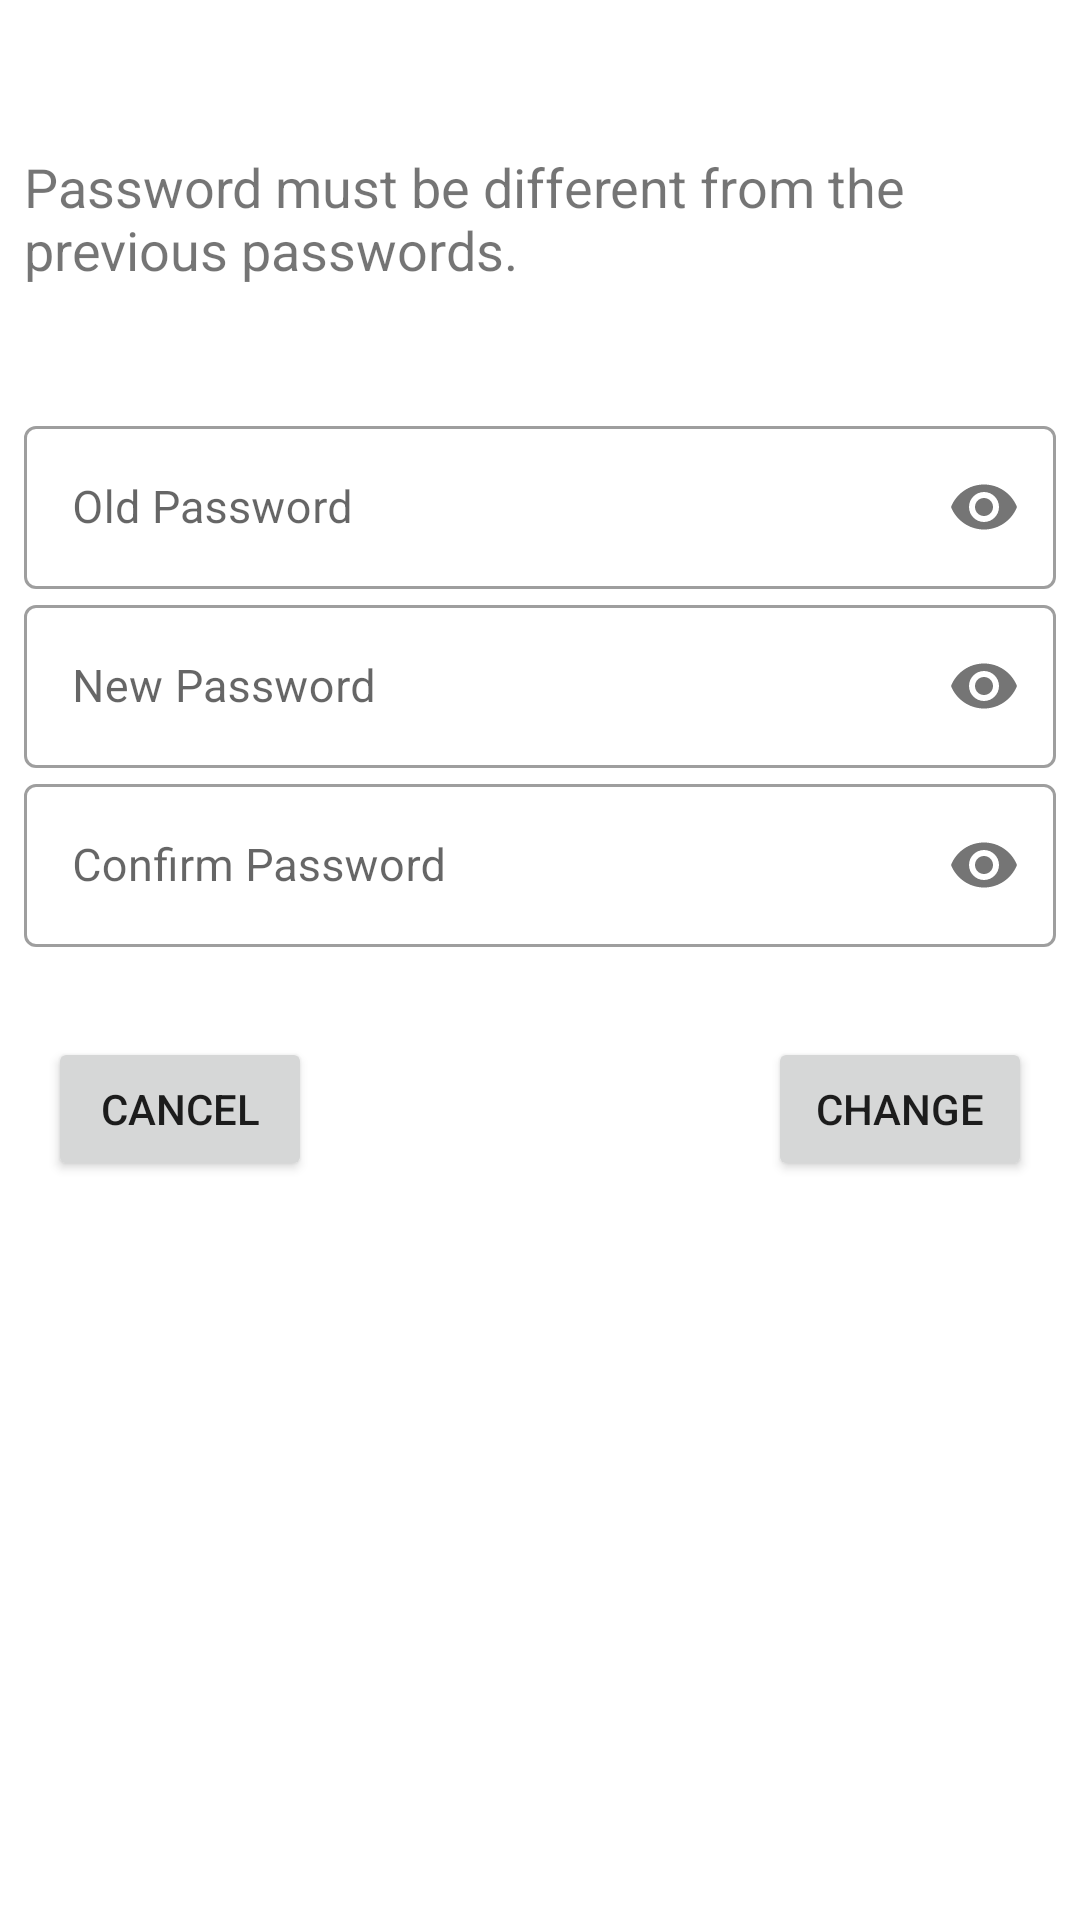

Write the Android layout XML for this screen, with the resource values it uses.
<!-- AndroidManifest.xml: fallback theme Theme.MaterialComponents.DayNight.NoActionBar -->
<!-- res/layout/fragment_password_change.xml -->
<?xml version="1.0" encoding="utf-8"?>
<androidx.constraintlayout.widget.ConstraintLayout xmlns:android="http://schemas.android.com/apk/res/android"
    xmlns:app="http://schemas.android.com/apk/res-auto"
    xmlns:tools="http://schemas.android.com/tools"
    android:id="@+id/layout_root"
    android:layout_width="match_parent"
    android:layout_height="match_parent"
    tools:context=".ui.password.PasswordChangeFragment">

    <androidx.constraintlayout.widget.Guideline
        android:id="@+id/guideline_fifty"
        android:layout_width="wrap_content"
        android:layout_height="wrap_content"
        android:orientation="horizontal"
        app:layout_constraintGuide_percent="0.4" />

    <TextView
        android:id="@+id/text"
        android:layout_width="match_parent"
        android:layout_height="wrap_content"
        android:layout_marginStart="8dp"
        android:layout_marginTop="50dp"
        android:layout_marginEnd="8dp"
        android:text="@string/text_password_change"
        android:textSize="18sp"
        app:layout_constraintTop_toTopOf="parent"
        app:layout_constraintEnd_toEndOf="parent"
        app:layout_constraintStart_toStartOf="parent"/>

    <com.google.android.material.textfield.TextInputLayout
        android:id="@+id/old_password_toggle"
        android:layout_width="match_parent"
        android:layout_height="wrap_content"
        android:layout_marginStart="8dp"
        android:layout_marginTop="8dp"
        android:layout_marginEnd="8dp"
        app:passwordToggleEnabled="true"
        app:layout_constraintEnd_toEndOf="parent"
        app:layout_constraintStart_toStartOf="parent"
        app:layout_constraintBottom_toTopOf="@+id/new_password_toggle"
        style = "@style/Widget.MaterialComponents.TextInputLayout.OutlinedBox">

        <EditText
            android:id="@+id/old_password"
            android:layout_width="match_parent"
            android:layout_height="wrap_content"
            android:autofillHints=""
            android:textSize="15sp"
            android:hint="@string/text_old_password"
            android:inputType="textPassword" />
    </com.google.android.material.textfield.TextInputLayout>

    <com.google.android.material.textfield.TextInputLayout
        android:id="@+id/new_password_toggle"
        android:layout_width="match_parent"
        android:layout_height="wrap_content"
        android:layout_marginStart="8dp"
        android:layout_marginTop="8dp"
        android:layout_marginEnd="8dp"
        app:passwordToggleEnabled="true"
        app:layout_constraintEnd_toEndOf="parent"
        app:layout_constraintStart_toStartOf="parent"
        app:layout_constraintBottom_toTopOf="@+id/guideline_fifty"
        style = "@style/Widget.MaterialComponents.TextInputLayout.OutlinedBox" >

        <EditText
            android:id="@+id/new_Password"
            android:layout_width="match_parent"
            android:layout_height="wrap_content"
            android:autofillHints=""
            android:textSize="15sp"
            android:hint="@string/text_new_password"
            android:inputType="textPassword" />
    </com.google.android.material.textfield.TextInputLayout>

    <com.google.android.material.textfield.TextInputLayout
        android:id="@+id/confirm_password_toggle"
        android:layout_width="match_parent"
        android:layout_height="wrap_content"
        android:layout_marginStart="8dp"
        android:layout_marginBottom="8dp"
        android:layout_marginEnd="8dp"
        app:passwordToggleEnabled="true"
        app:layout_constraintEnd_toEndOf="parent"
        app:layout_constraintStart_toStartOf="parent"
        app:layout_constraintTop_toBottomOf="@+id/new_password_toggle"
        style = "@style/Widget.MaterialComponents.TextInputLayout.OutlinedBox" >

    <EditText
        android:id="@+id/confirm_Password"
        android:layout_width="match_parent"
        android:layout_height="wrap_content"
        android:autofillHints=""
        android:textSize="15sp"
        android:hint="@string/text_confirm_password"
        android:inputType="textPassword" />
    </com.google.android.material.textfield.TextInputLayout>

    <Button
        android:id="@+id/CANCEL"
        android:layout_width="wrap_content"
        android:layout_height="wrap_content"
        android:layout_marginStart="16dp"
        android:layout_marginTop="30dp"
        android:text="@string/button_cancel"
        app:layout_constraintStart_toStartOf="parent"
        app:layout_constraintTop_toBottomOf="@+id/confirm_password_toggle" />

    <Button
        android:id="@+id/CHANGE"
        android:layout_width="wrap_content"
        android:layout_height="wrap_content"
        android:layout_marginTop="30dp"
        android:layout_marginEnd="16dp"
        android:focusable="false"
        android:focusableInTouchMode="false"
        android:text="@string/button_change"
        app:layout_constraintEnd_toEndOf="parent"
        app:layout_constraintTop_toBottomOf="@+id/confirm_password_toggle" />

</androidx.constraintlayout.widget.ConstraintLayout>
<!-- resources referenced by this layout -->
<resources>
  <string name="button_cancel">CANCEL</string>
  <string name="button_change">Change</string>
  <string name="text_confirm_password">Confirm Password</string>
  <string name="text_new_password">New Password</string>
  <string name="text_old_password">Old Password</string>
  <string name="text_password_change">Password must be different
          from the previous passwords.</string>
</resources>
